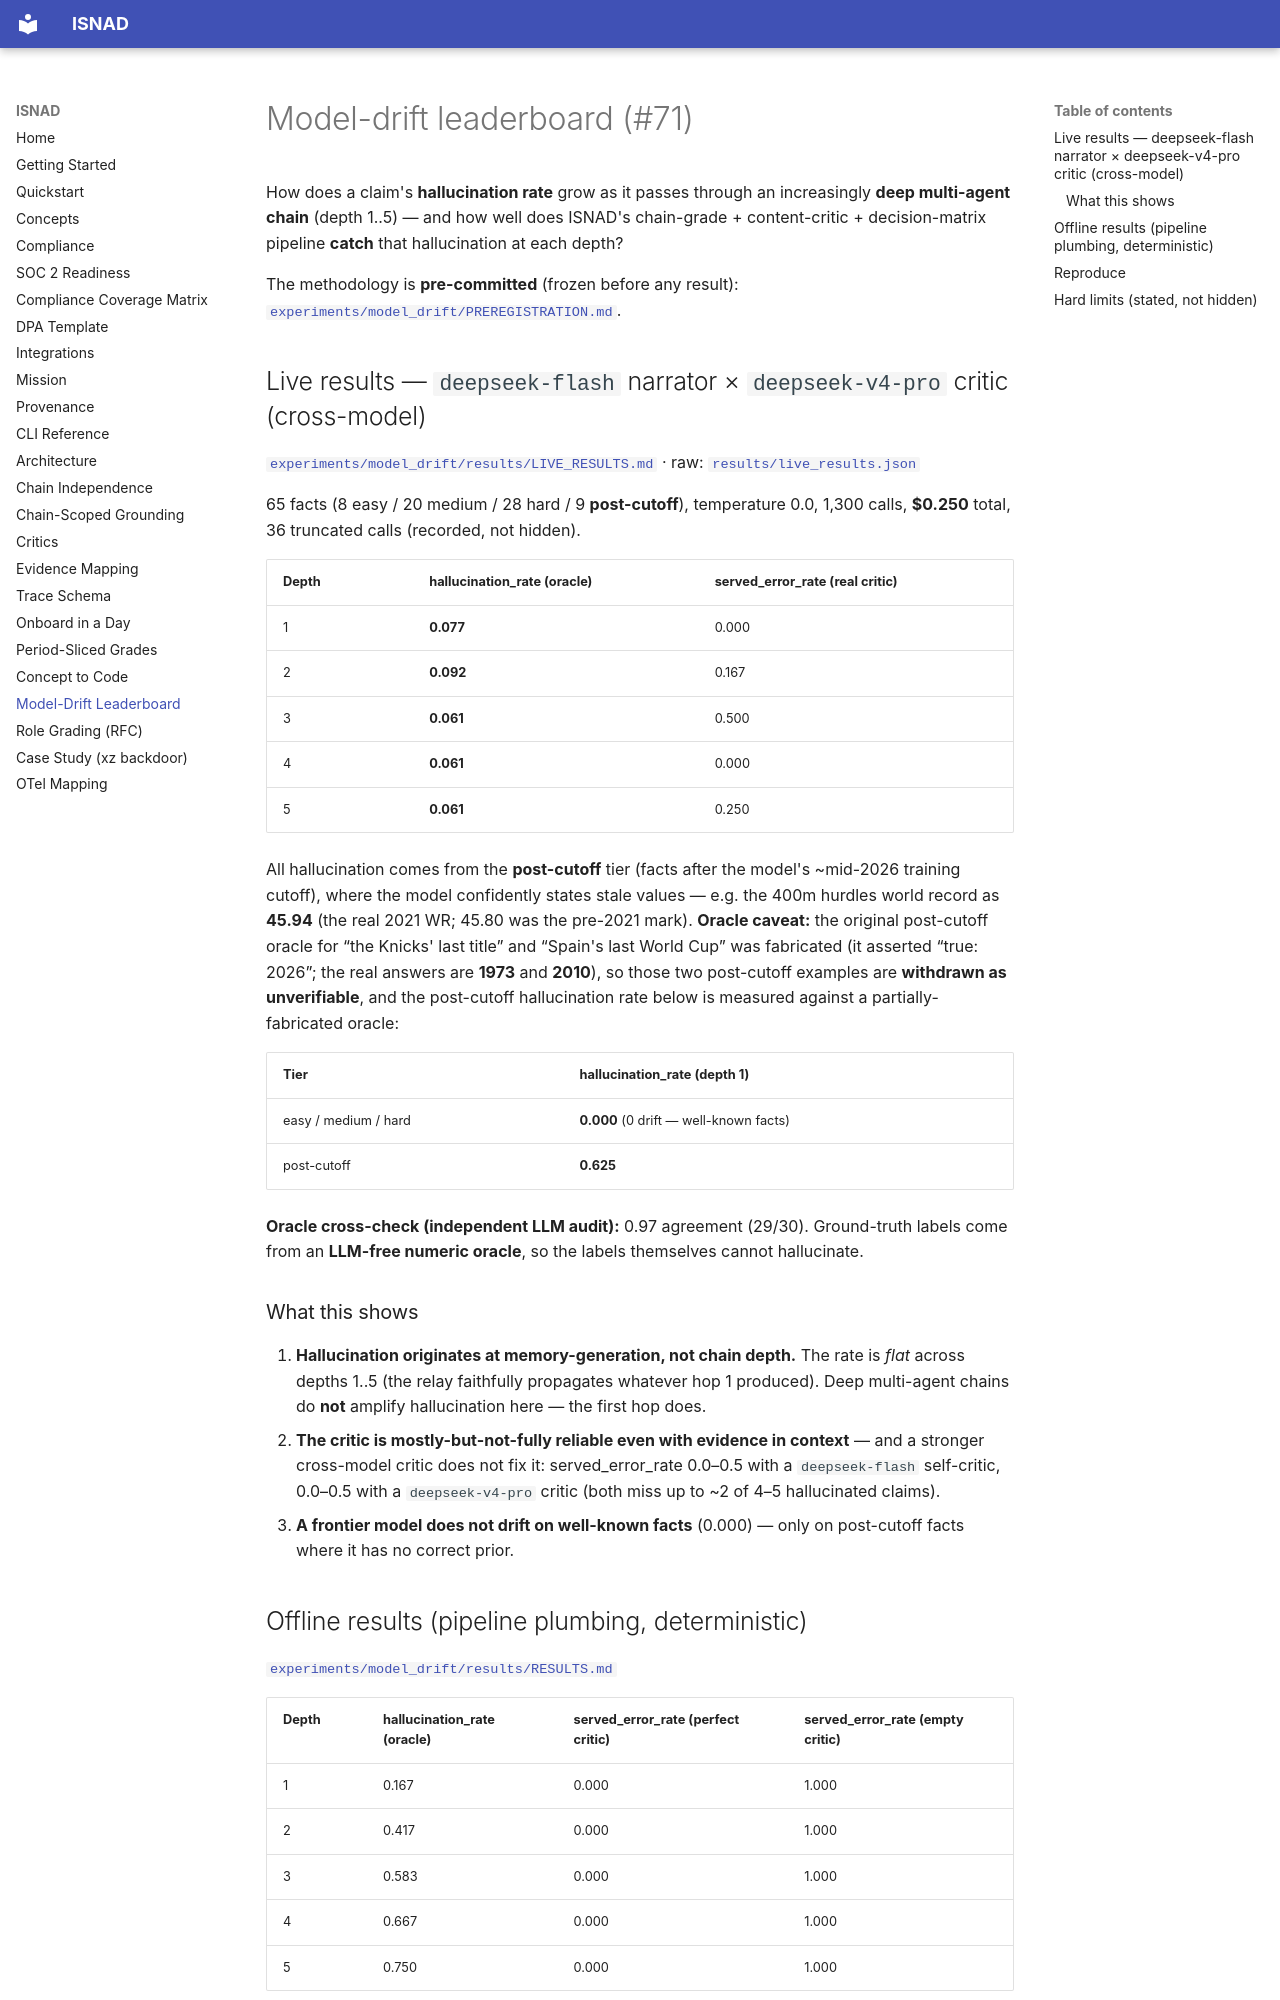

repository: alizahidraja/isnad · page: model-drift-leaderboard/index.html · generator: mkdocs

# Model-drift leaderboard (#71)

How does a claim's **hallucination rate** grow as it passes through an increasingly
**deep multi-agent chain** (depth 1..5) — and how well does ISNAD's chain-grade +
content-critic + decision-matrix pipeline **catch** that hallucination at each depth?

The methodology is **pre-committed** (frozen before any result):
[`experiments/model_drift/PREREGISTRATION.md`](https://github.com/alizahidraja/isnad/blob/main/experiments/model_drift/PREREGISTRATION.md).

## Live results — `deepseek-flash` narrator × `deepseek-v4-pro` critic (cross-model)

[`experiments/model_drift/results/LIVE_RESULTS.md`](https://github.com/alizahidraja/isnad/blob/main/experiments/model_drift/results/LIVE_RESULTS.md)
· raw: [`results/live_results.json`](https://github.com/alizahidraja/isnad/blob/main/experiments/model_drift/results/live_results.json)

65 facts (8 easy / 20 medium / 28 hard / 9 **post-cutoff**), temperature 0.0,
1,300 calls, **$0.250** total, 36 truncated calls (recorded, not hidden).

| Depth | hallucination_rate (oracle) | served_error_rate (real critic) |
|---|---|---|
| 1 | **0.077** | 0.000 |
| 2 | **0.092** | 0.167 |
| 3 | **0.061** | 0.500 |
| 4 | **0.061** | 0.000 |
| 5 | **0.061** | 0.250 |

All hallucination comes from the **post-cutoff** tier (facts after the model's
~mid-2026 training cutoff), where the model confidently states stale values — e.g.
the 400m hurdles world record as **45.94** (the real 2021 WR; 45.80 was the
pre-2021 mark). **Oracle caveat:** the original post-cutoff oracle for “the Knicks'
last title” and “Spain's last World Cup” was fabricated (it asserted “true: 2026”;
the real answers are **1973** and **2010**), so those two post-cutoff examples are
**withdrawn as unverifiable**, and the post-cutoff hallucination rate below is
measured against a partially-fabricated oracle:

| Tier | hallucination_rate (depth 1) |
|---|---|
| easy / medium / hard | **0.000** (0 drift — well-known facts) |
| post-cutoff | **0.625** |

**Oracle cross-check (independent LLM audit):** 0.97 agreement (29/30). Ground-truth
labels come from an **LLM-free numeric oracle**, so the labels themselves cannot hallucinate.

### What this shows
1. **Hallucination originates at memory-generation, not chain depth.** The rate is
   *flat* across depths 1..5 (the relay faithfully propagates whatever hop 1 produced).
   Deep multi-agent chains do **not** amplify hallucination here — the first hop does.
2. **The critic is mostly-but-not-fully reliable even with evidence in context** — and a
   stronger cross-model critic does not fix it: served_error_rate 0.0–0.5 with a
   `deepseek-flash` self-critic, 0.0–0.5 with a `deepseek-v4-pro` critic (both miss up to
   ~2 of 4–5 hallucinated claims).
3. **A frontier model does not drift on well-known facts** (0.000) — only on
   post-cutoff facts where it has no correct prior.
